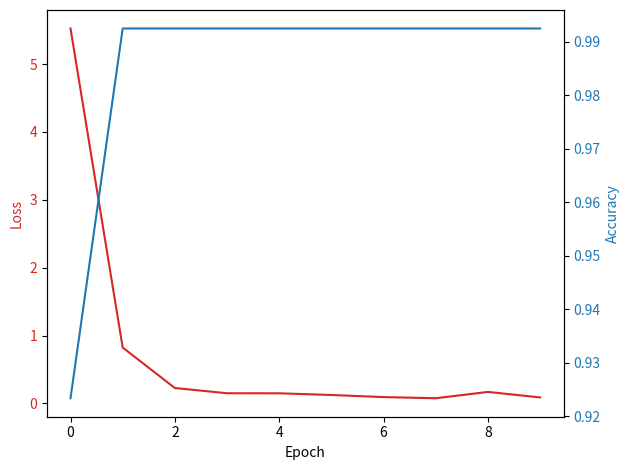

Generate this figure with matplotlib:
import matplotlib.pyplot as plt
import re

# 入力文字列
input_string = """
Epoch: 0 Loss: 5.524284362792969 Accuracy: 0.9233984375
Epoch: 1 Loss: 0.8242585062980652 Accuracy: 0.99244140625
Epoch: 2 Loss: 0.22770734131336212 Accuracy: 0.99244140625
Epoch: 3 Loss: 0.15066586434841156 Accuracy: 0.99244140625
Epoch: 4 Loss: 0.1498841643333435 Accuracy: 0.99244140625
Epoch: 5 Loss: 0.12495490908622742 Accuracy: 0.99244140625
Epoch: 6 Loss: 0.09421853721141815 Accuracy: 0.99244140625
Epoch: 7 Loss: 0.07726828753948212 Accuracy: 0.99244140625
Epoch: 8 Loss: 0.17037612199783325 Accuracy: 0.99244140625
Epoch: 9 Loss: 0.08920824527740479 Accuracy: 0.99244140625
"""

# 正規表現でデータを抽出
loss_pattern = r"Loss: (\d+\.\d+)"
accuracy_pattern = r"Accuracy: (\d+\.\d+)"

losses = [float(match) for match in re.findall(loss_pattern, input_string)]
accuracies = [float(match) for match in re.findall(accuracy_pattern, input_string)]
epochs = list(range(len(losses)))

# グラフを作成
fig, ax1 = plt.subplots()

color = 'tab:red'
ax1.set_xlabel('Epoch')
ax1.set_ylabel('Loss', color=color)
ax1.plot(epochs, losses, color=color)
ax1.tick_params(axis='y', labelcolor=color)

ax2 = ax1.twinx()
color = 'tab:blue'
ax2.set_ylabel('Accuracy', color=color)
ax2.plot(epochs, accuracies, color=color)
ax2.tick_params(axis='y', labelcolor=color)

fig.tight_layout()

# グラフを保存
plt.savefig(f".\\run-test\\figure\\figure2.png")
